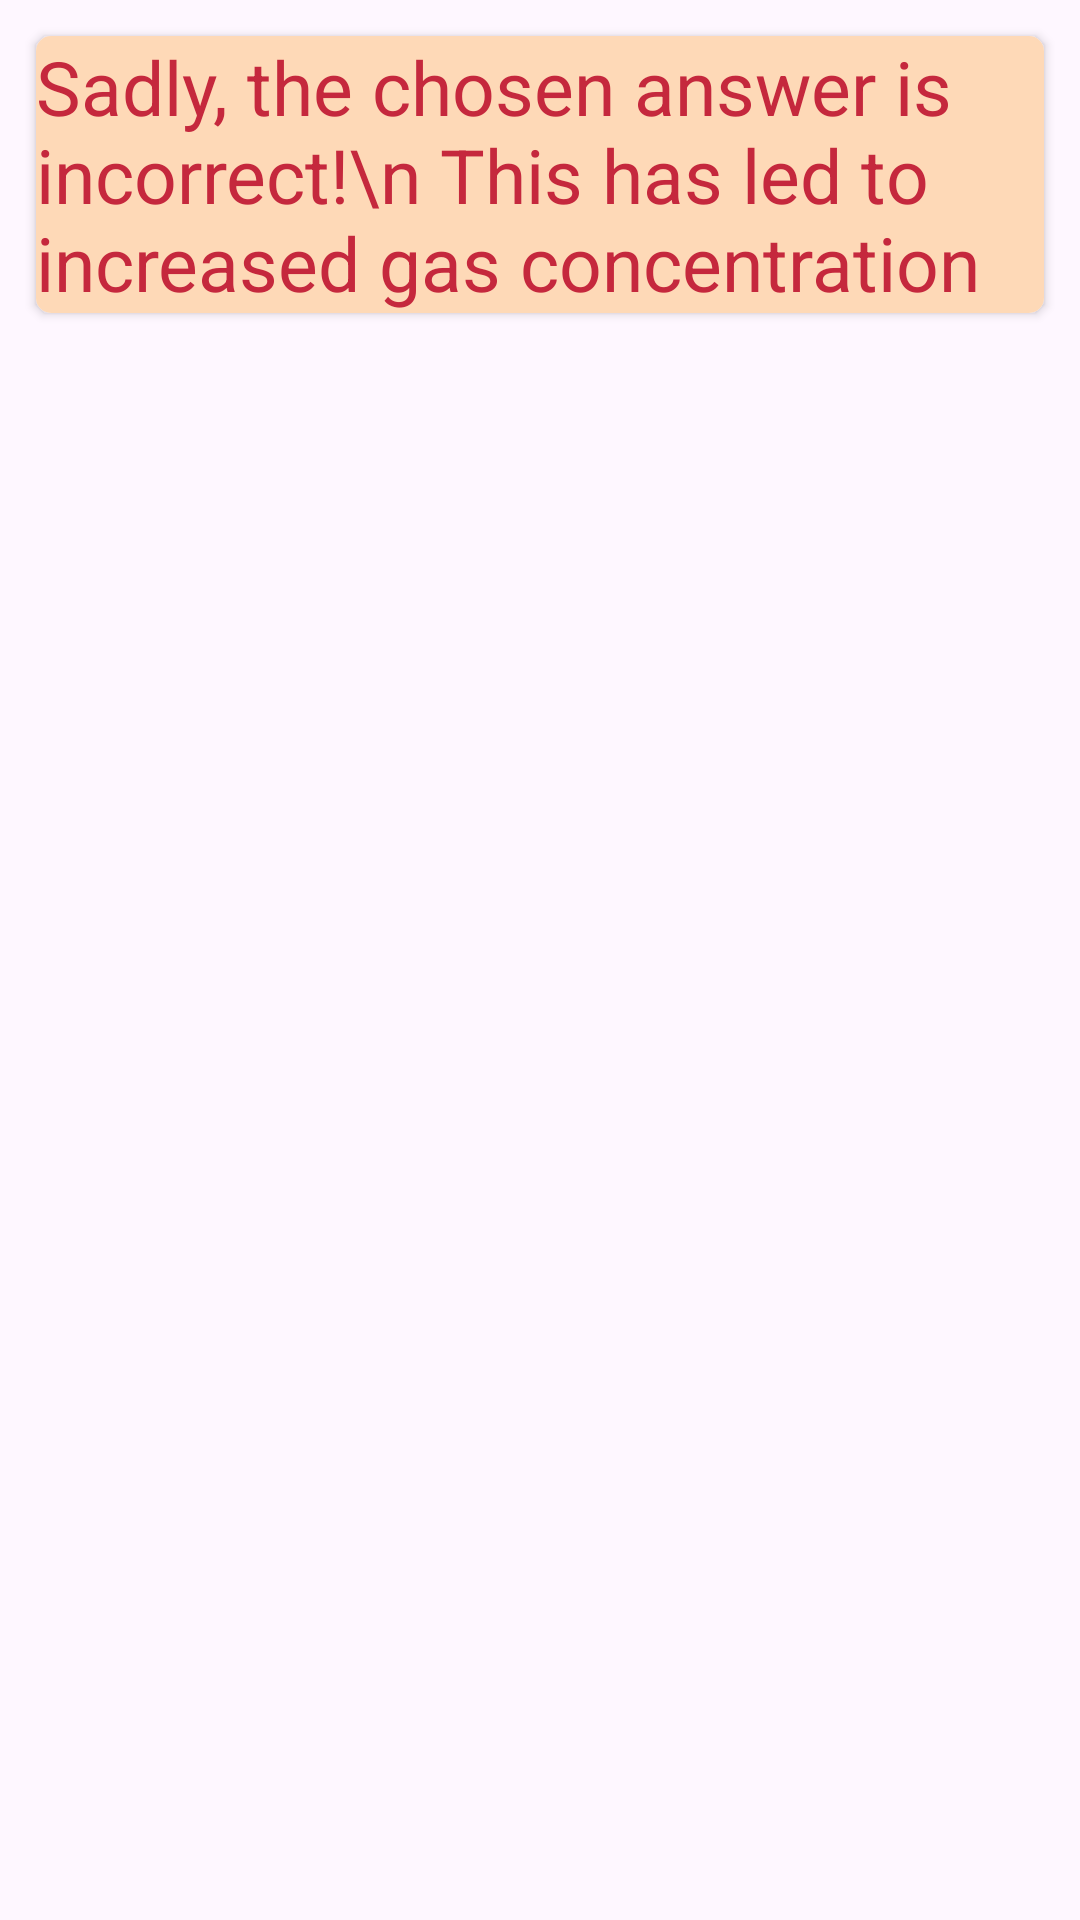

The Android layout XML behind this screen, and the referenced resources:
<!-- AndroidManifest.xml: application theme Theme.NASAProject -->
<!-- res/layout/layout_incorrect_a_car_answer.xml -->
<?xml version="1.0" encoding="utf-8"?>
<LinearLayout xmlns:android="http://schemas.android.com/apk/res/android"
    xmlns:app="http://schemas.android.com/apk/res-auto"
    android:orientation="vertical"
    android:layout_width="match_parent"
    android:layout_height="match_parent">

    <androidx.cardview.widget.CardView
        android:layout_width="match_parent"
        android:layout_height="wrap_content"
        android:layout_margin="12dp"
        app:cardCornerRadius="5dp">

        <LinearLayout
            android:layout_width="match_parent"
            android:layout_height="wrap_content"
            android:orientation="vertical">

            <androidx.appcompat.widget.AppCompatTextView
                android:id="@+id/incorrect_a_answer"
                android:layout_width="wrap_content"
                android:layout_height="wrap_content"
                android:textSize="25sp"
                android:background="@color/incorrect"
                android:textColor="@color/red"
                android:text="Sadly, the chosen answer is incorrect!\n This has led to increased gas concentration"/>

        </LinearLayout>

    </androidx.cardview.widget.CardView>


</LinearLayout>
<!-- resources referenced by this layout -->
<resources>
  <color name="incorrect">#FED9B7</color>
  <color name="red">#C5283D</color>
  <style name="Theme.NASAProject" parent="Base.Theme.NASAProject" />
  <style name="Base.Theme.NASAProject" parent="Theme.Material3.DayNight.NoActionBar">
          
          
      </style>
</resources>
